Run: headless pygame with SDL's dummy video driver; simulated clock (each Clock.tick advances the game by its frame time, no real sleeping); random seed 0; keys injected as events and as key.get_pressed() state; no mouse input.
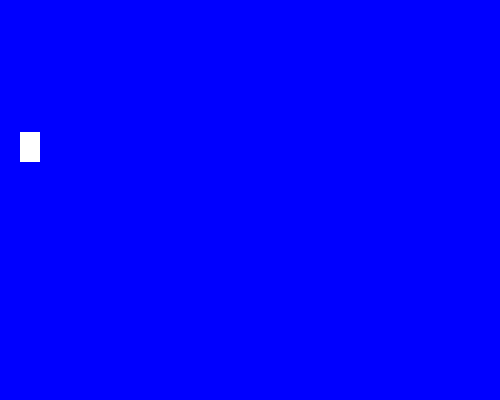
Frame 1 of 4 · flips 1–60 · no input
Frame 2 of 4 · flips 61–180 · tapped SPACE, RETURN · held RIGHT (→), D · screen unchanged from frame 1, image omitted
Frame 3 of 4 · flips 181–300 · held DOWN (↓), S · screen unchanged from frame 2, image omitted
Frame 4 of 4 · flips 301–420 · held LEFT (←), A, UP (↑), W · screen unchanged from frame 3, image omitted

The pygame program that drew these frames:

import pygame
import random

pygame.init()

SPRITE_EVENT_CHANGE = pygame.USEREVENT + 1
BACKGROUND_EVENT_CHANGE = pygame.USEREVENT + 2

BLUE = pygame.Color('blue')
DARK_BLUE = pygame.Color('darkblue')
LIGHT_BLUE = pygame.Color('lightblue')

MAGENTA = pygame.Color('magenta')
YELLOW = pygame.Color('yellow')
WHITE = pygame.Color('white')
ORANGE = pygame.Color('orange')

class Sprite(pygame.sprite.Sprite):
    def __init__(self, color, width, height):
        super().__init__()
        self.image = pygame.Surface([width, height])
        self.image.fill(color)
        self.rect = self.image.get_rect()
        self.velocity = [random.randint(-1, 1), random.randint(-1, 1)]

    def update(self):
        self.rect.move_ip(self.velocity)
        boundry_hit = False
        if self.rect.left <= 0 or self.rect.right >= 500:
            self.velocity[0] = -self.velocity[0]
            boundry_hit = True
        if self.rect.top <= 0 or self.rect.bottom >= 400:
            self.velocity[1] = -self.velocity[1]
            boundry_hit = True

        if boundry_hit:
            pygame.event.post(pygame.event.Event(SPRITE_EVENT_CHANGE))
            pygame.event.post(pygame.event.Event(BACKGROUND_EVENT_CHANGE))
    def color_change(self, color):
        self.image.fill(random.choice([YELLOW, MAGENTA, ORANGE, WHITE]))

def background_color_change():
    global bgcolor 
    bgcolor = random.choice([BLUE, DARK_BLUE, LIGHT_BLUE])

all_sprites = pygame.sprite.Group()
sp1 = Sprite(WHITE, 20, 30)
sp1.rect.x = random.randint(0, 480)
sp1.rect.y = random.randint(0, 370)
all_sprites.add(sp1)

screen = pygame.display.set_mode((500, 400))
pygame.display.set_caption("Colorful Bounce")
bgcolor = BLUE
screen.fill(bgcolor)

exit = False

clock = pygame.time.Clock()
while not exit:
    for event in pygame.event.get():
        if event.type == pygame.QUIT:
            exit = True
        elif event.type == SPRITE_EVENT_CHANGE:
            sp1.color_change(random.choice([YELLOW, MAGENTA, ORANGE, WHITE]))
        elif event.type == BACKGROUND_EVENT_CHANGE:
            background_color_change()

    all_sprites.update()

    screen.fill(bgcolor)
    all_sprites.draw(screen)
    pygame.display.flip()
    clock.tick(240)
pygame.quit()
